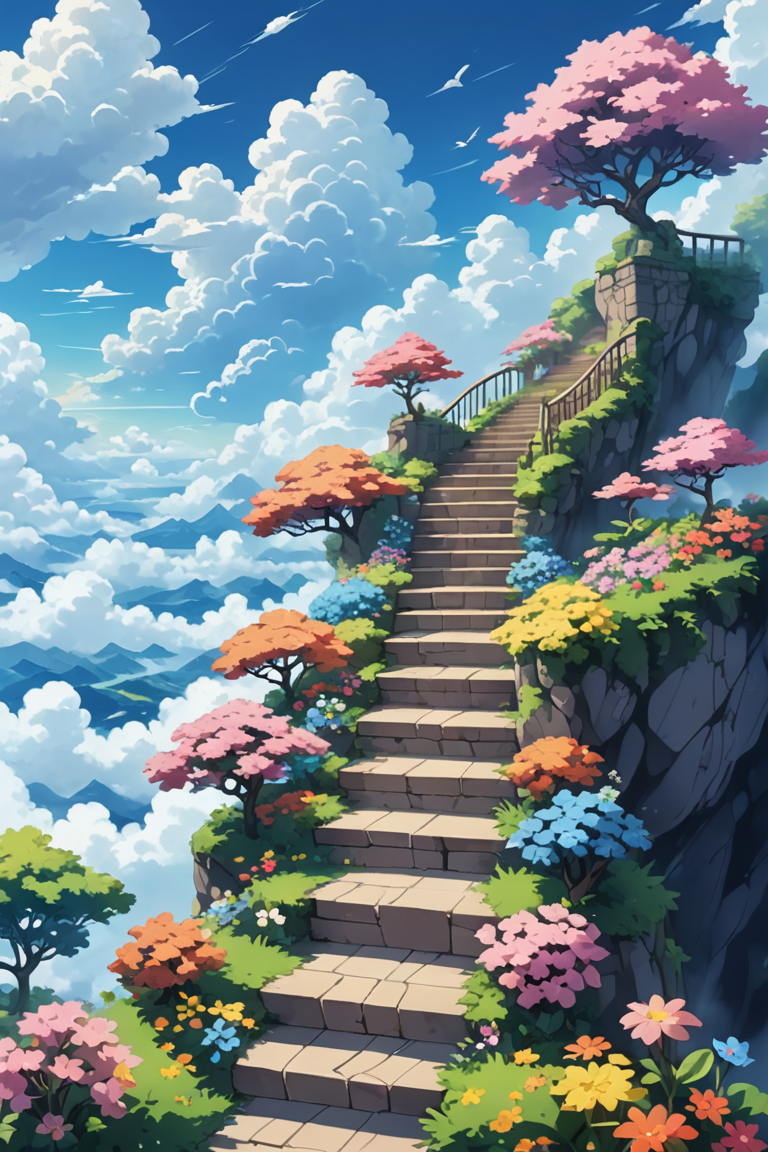
Generation parameters embedded in this image by AUTOMATIC1111 Stable Diffusion web UI or a fork of it (Forge, ...) (PNG 'parameters' text chunk):
Pokémon style stairs to the clouds, very far away, misty, magical, distant, floral . Vibrant, cute, anime, fantasy, reminiscent of Pokémon series
Negative prompt: realistic, modern, horror, dystopian, violent, realistic, modern, horror, dystopian, violent
Steps: 5, Sampler: DPM++ SDE Karras, CFG scale: 2, Seed: 4215173822, Size: 768x1152, Model hash: 832e7bb230, Model: dreamshaperXL_sfwLightningDPMSDE, Clip skip: 2, Style Selector Enabled: True, Style Selector Randomize: False, Style Selector Style: Pokémon, Version: f0.0.17v1.8.0rc-latest-276-g29be1da7